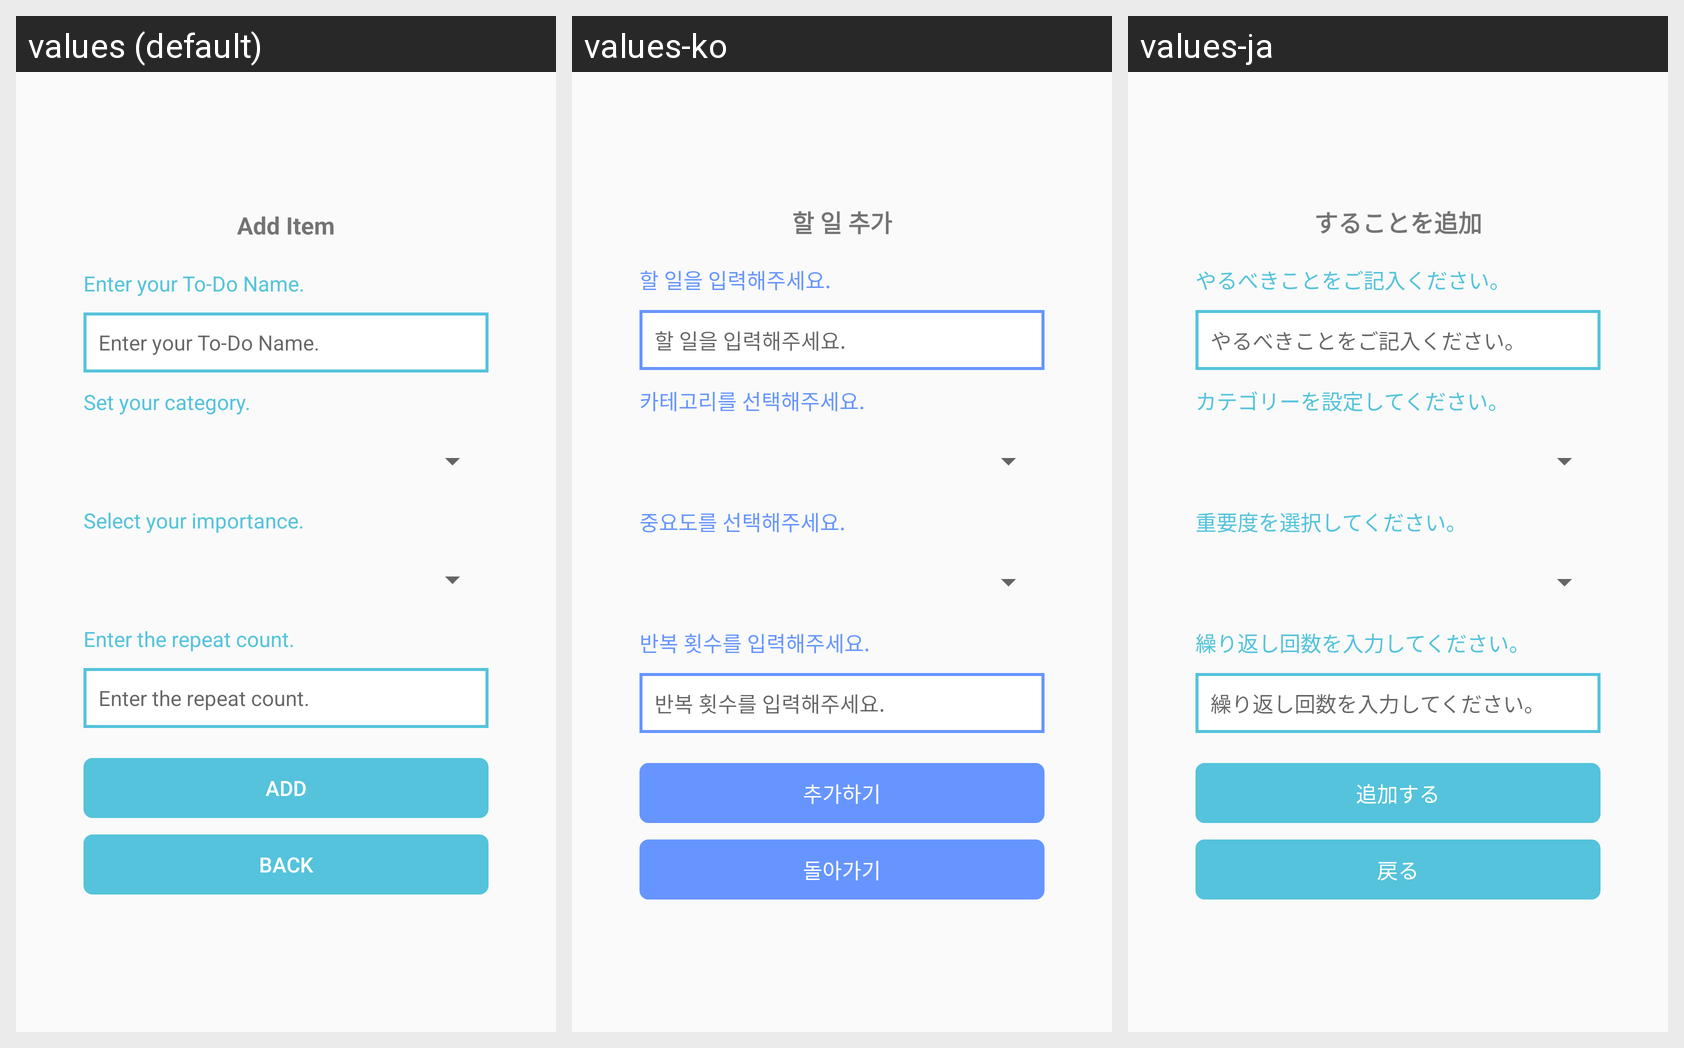

This grid shows one Android layout under several languages. Give, for every string resource on the screen, its name, the default text and each shown locale's text.
Android screen res/layout/addwish_dialog.xml rendered under 3 locales, left to right: values (default), values-ko, values-ja. Device: Nexus 5 (rendered at 1080×1920; each locale shown at half size, 540×960, under a caption strip naming it); theme AppTheme.
Strings drawn on this screen, with the default value and each locale's value (text and hints the layout hard-codes, and strings that could not be matched under every locale, appear in the picture but are not listed):

adddialog_dialog_title
  values: Add Item
  values-ko: 할 일 추가
  values-ja: することを追加

adddialog_dialog_task_tv
  values: Enter your To-Do Name.
  values-ko: 할 일을 입력해주세요.
  values-ja: やるべきことをご記入ください。

adddialog_dialog_category_tv
  values: Set your category.
  values-ko: 카테고리를 선택해주세요.
  values-ja: カテゴリーを設定してください。

adddialog_dialog_importancy_tv
  values: Select your importance.
  values-ko: 중요도를 선택해주세요.
  values-ja: 重要度を選択してください。

adddialog_dialog_repeat_tv
  values: Enter the repeat count.
  values-ko: 반복 횟수를 입력해주세요.
  values-ja: 繰り返し回数を入力してください。

adddialog_dialog_add_button
  values: ADD
  values-ko: 추가하기
  values-ja: 追加する

adddialog_dialog_back_button
  values: BACK
  values-ko: 돌아가기
  values-ja: 戻る
